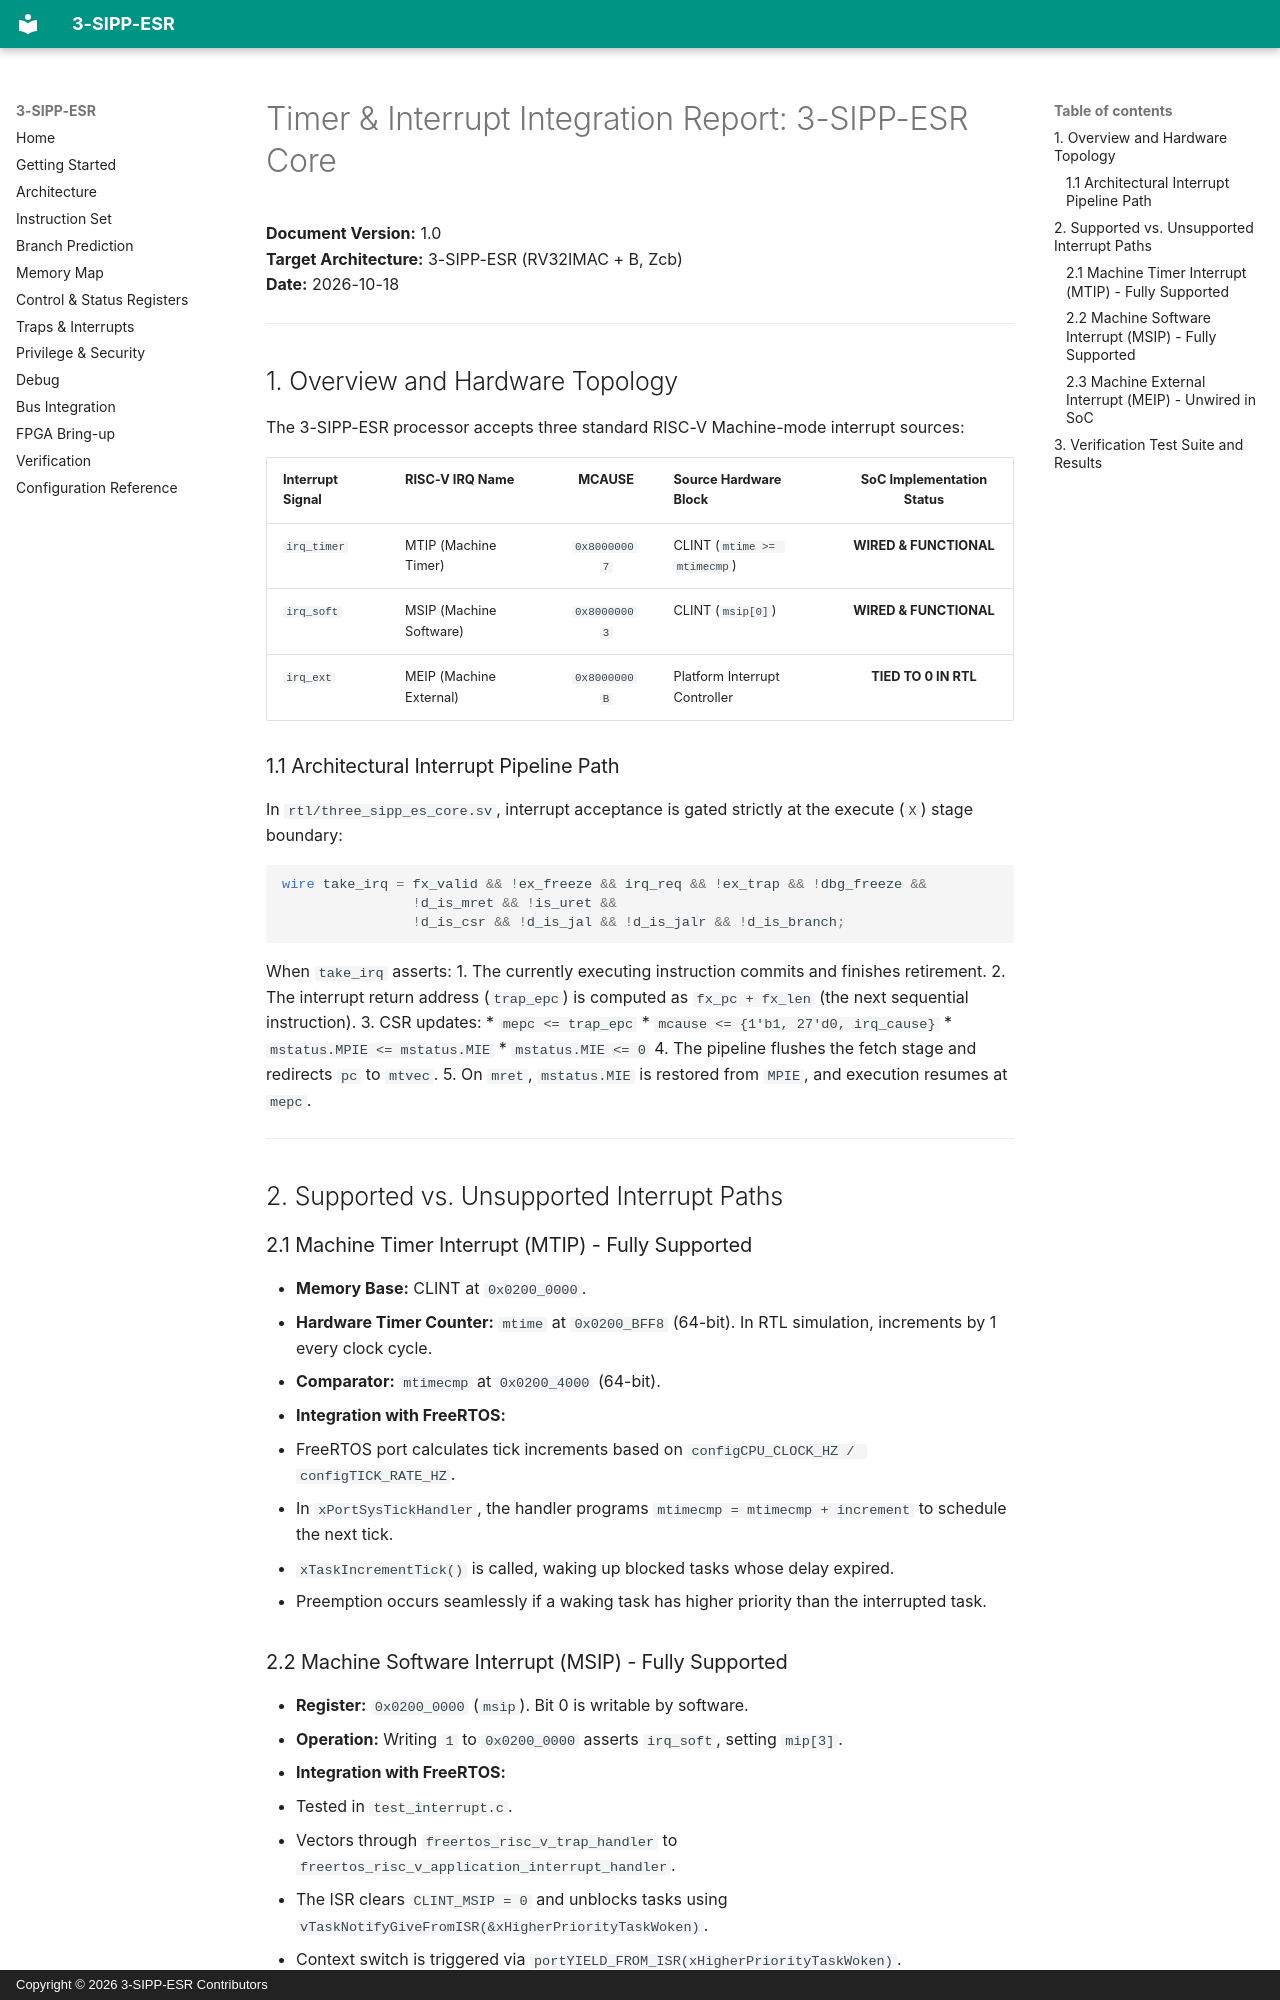

repository: OR5-LABS/3-SIPP-ES · page: rtos-verification/timer-interrupt/index.html · generator: mkdocs · copyright: Copyright © 2026 3-SIPP-ESR Contributors

# Timer & Interrupt Integration Report: 3-SIPP-ESR Core

**Document Version:** 1.0  
**Target Architecture:** 3-SIPP-ESR (RV32IMAC + B, Zcb)  
**Date:** 2026-10-18  

---

## 1. Overview and Hardware Topology

The 3-SIPP-ESR processor accepts three standard RISC-V Machine-mode interrupt sources:

| Interrupt Signal | RISC-V IRQ Name | MCAUSE | Source Hardware Block | SoC Implementation Status |
|:---|:---|:---:|:---|:---:|
| `irq_timer` | MTIP (Machine Timer) | `0x80000007` | CLINT (`mtime >= mtimecmp`) | **WIRED & FUNCTIONAL** |
| `irq_soft` | MSIP (Machine Software) | `0x80000003` | CLINT (`msip[0]`) | **WIRED & FUNCTIONAL** |
| `irq_ext` | MEIP (Machine External) | `0x8000000B` | Platform Interrupt Controller | **TIED TO 0 IN RTL** |

### 1.1 Architectural Interrupt Pipeline Path
In `rtl/three_sipp_es_core.sv`, interrupt acceptance is gated strictly at the execute (`X`) stage boundary:
```verilog
wire take_irq = fx_valid && !ex_freeze && irq_req && !ex_trap && !dbg_freeze &&
                !d_is_mret && !is_uret &&
                !d_is_csr && !d_is_jal && !d_is_jalr && !d_is_branch;
```
When `take_irq` asserts:
1. The currently executing instruction commits and finishes retirement.
2. The interrupt return address (`trap_epc`) is computed as `fx_pc + fx_len` (the next sequential instruction).
3. CSR updates:
   * `mepc <= trap_epc`
   * `mcause <= {1'b1, 27'd0, irq_cause}`
   * `mstatus.MPIE <= mstatus.MIE`
   * `mstatus.MIE <= 0`
4. The pipeline flushes the fetch stage and redirects `pc` to `mtvec`.
5. On `mret`, `mstatus.MIE` is restored from `MPIE`, and execution resumes at `mepc`.

---

## 2. Supported vs. Unsupported Interrupt Paths

### 2.1 Machine Timer Interrupt (MTIP) - Fully Supported
* **Memory Base:** CLINT at `0x0200_0000`.
* **Hardware Timer Counter:** `mtime` at `0x0200_BFF8` (64-bit). In RTL simulation, increments by 1 every clock cycle.
* **Comparator:** `mtimecmp` at `0x0200_4000` (64-bit).
* **Integration with FreeRTOS:**
  * FreeRTOS port calculates tick increments based on `configCPU_CLOCK_HZ / configTICK_RATE_HZ`.
  * In `xPortSysTickHandler`, the handler programs `mtimecmp = mtimecmp + increment` to schedule the next tick.
  * `xTaskIncrementTick()` is called, waking up blocked tasks whose delay expired.
  * Preemption occurs seamlessly if a waking task has higher priority than the interrupted task.

### 2.2 Machine Software Interrupt (MSIP) - Fully Supported
* **Register:** `0x0200_0000` (`msip`). Bit 0 is writable by software.
* **Operation:** Writing `1` to `0x0200_0000` asserts `irq_soft`, setting `mip[3]`.
* **Integration with FreeRTOS:**
  * Tested in `test_interrupt.c`.
  * Vectors through `freertos_risc_v_trap_handler` to `freertos_risc_v_application_interrupt_handler`.
  * The ISR clears `CLINT_MSIP = 0` and unblocks tasks using `vTaskNotifyGiveFromISR(&xHigherPriorityTaskWoken)`.
  * Context switch is triggered via `portYIELD_FROM_ISR(xHigherPriorityTaskWoken)`.
